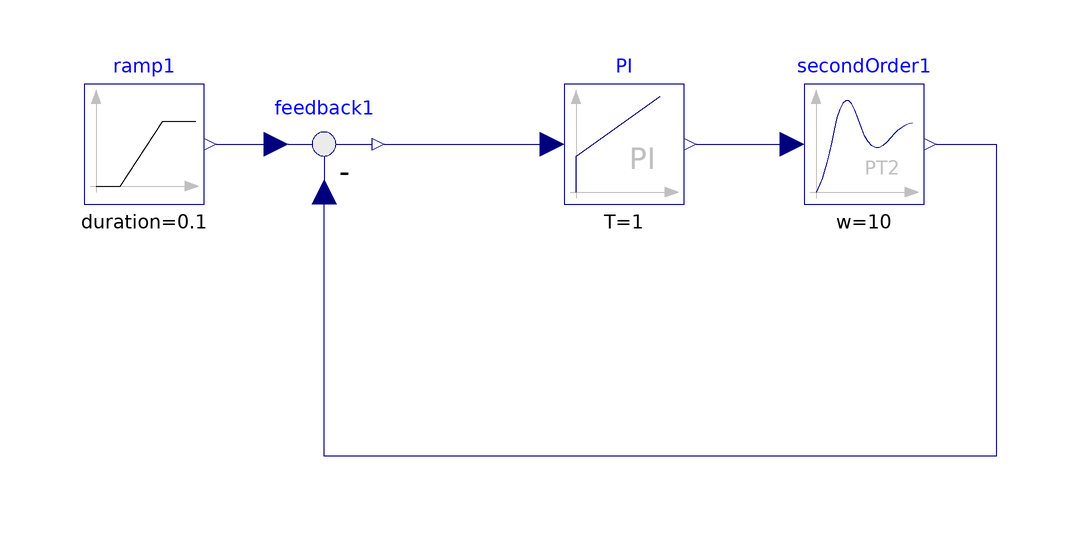

The component connection diagram of the Modelica model below, drawn from its own Placement and Line annotations.

model PID
  extends Modelica.Icons.Example;
  Modelica.Blocks.Sources.Ramp ramp1(duration = 0.1, height = 1, offset = 2, startTime = 30)  annotation(
    Placement(visible = true, transformation(origin = {-70, 30}, extent = {{-10, -10}, {10, 10}}, rotation = 0)));
  Modelica.Blocks.Math.Feedback feedback1 annotation(
    Placement(visible = true, transformation(origin = {-40, 30}, extent = {{-10, -10}, {10, 10}}, rotation = 0)));
  Modelica.Blocks.Continuous.SecondOrder secondOrder1(D = 1, k = 1, w = 10)  annotation(
    Placement(visible = true, transformation(origin = {50, 30}, extent = {{-10, -10}, {10, 10}}, rotation = 0)));
  Modelica.Blocks.Continuous.PI PI(T = 1, k = 100)  annotation(
    Placement(visible = true, transformation(origin = {10, 30}, extent = {{-10, -10}, {10, 10}}, rotation = 0)));
equation
  connect(feedback1.y, PI.u) annotation(
    Line(points = {{-30, 30}, {-4, 30}, {-4, 30}, {-2, 30}}, color = {0, 0, 127}));
  connect(PI.y, secondOrder1.u) annotation(
    Line(points = {{22, 30}, {36, 30}, {36, 30}, {38, 30}}, color = {0, 0, 127}));
  connect(secondOrder1.y, feedback1.u2) annotation(
    Line(points = {{62, 30}, {72, 30}, {72, -22}, {-40, -22}, {-40, 22}}, color = {0, 0, 127}));
  connect(ramp1.y, feedback1.u1) annotation(
    Line(points = {{-58, 30}, {-48, 30}}, color = {0, 0, 127}));
  annotation(
    experiment(StartTime = 0, StopTime = 120, Tolerance = 1e-6, Interval = 0.01),
    __OpenModelica_simulationFlags(lv = "LOG_STATS", outputFormat = "mat", s = "dassl"));end PID;